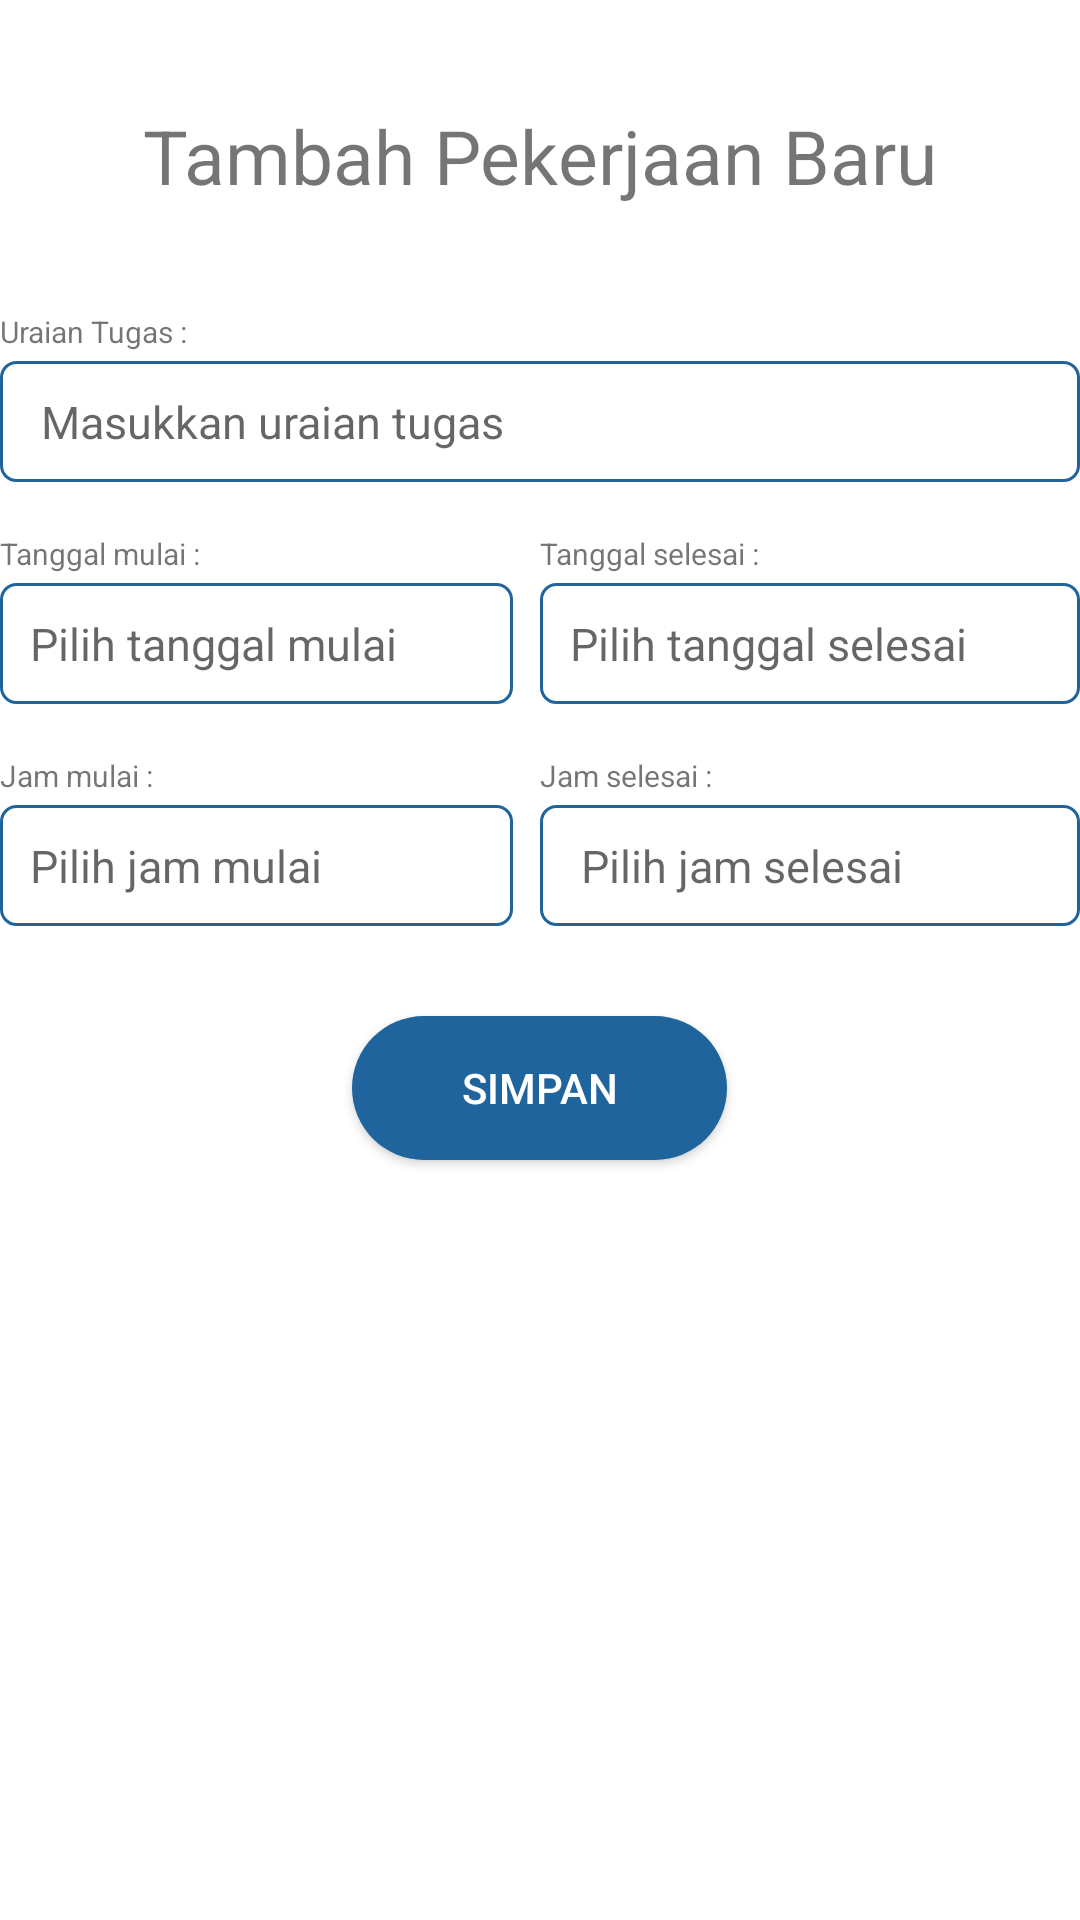

This screen was rendered from an Android layout file. Write that file and the resources it references.
<!-- AndroidManifest.xml: application theme Theme.EActivity -->
<!-- res/layout/activity_tambah_data.xml -->
<?xml version="1.0" encoding="utf-8"?>
<RelativeLayout xmlns:android="http://schemas.android.com/apk/res/android"
    xmlns:app="http://schemas.android.com/apk/res-auto"
    xmlns:tools="http://schemas.android.com/tools"
    android:layout_width="match_parent"
    android:layout_height="match_parent"
    android:layout_margin="30dp"
    tools:context=".Activity.TambahData">

    <TextView
        android:id="@+id/heading"
        android:layout_width="wrap_content"
        android:layout_height="wrap_content"
        android:layout_centerHorizontal="true"
        android:layout_marginTop="35dp"
        android:text="Tambah Pekerjaan Baru"
        android:textSize="25dp" />

    <TextView
        android:id="@+id/tv_tugas"
        android:layout_width="wrap_content"
        android:layout_height="wrap_content"
        android:layout_below="@+id/heading"
        android:layout_marginTop="35dp"
        android:text="Uraian Tugas :"
        android:textSize="10dp" />

    <EditText
        android:id="@+id/et_namatugas"
        android:layout_width="match_parent"
        android:layout_height="wrap_content"
        android:layout_below="@+id/tv_tugas"
        android:layout_marginTop="3dp"
        android:textColor="@color/black"
        android:background="@drawable/border_form"
        android:hint=" Masukkan uraian tugas"
        android:padding="10dp"
        android:textSize="15dp" />


    <LinearLayout
        android:id="@+id/layout_tgl"
        android:layout_width="match_parent"
        android:layout_height="wrap_content"
        android:layout_below="@id/et_namatugas"
        android:layout_marginTop="17dp"
        android:orientation="horizontal">

        <LinearLayout
            android:layout_width="match_parent"
            android:layout_height="wrap_content"
            android:layout_marginRight="9dp"
            android:layout_weight="1"
            android:orientation="vertical">

            <TextView
                android:layout_width="wrap_content"
                android:layout_height="wrap_content"
                android:text="Tanggal mulai :"
                android:textSize="10dp" />

            <TextView
                android:id="@+id/tv_tglmulai"
                android:layout_width="match_parent"
                android:layout_height="wrap_content"
                android:layout_marginTop="3dp"
                android:background="@drawable/border_form"
                android:padding="10dp"
                android:hint="Pilih tanggal mulai"
                android:textColor="@color/birutua"
                android:textSize="15dp" />


        </LinearLayout>

        <LinearLayout
            android:layout_width="match_parent"
            android:layout_height="wrap_content"
            android:layout_weight="1"
            android:orientation="vertical">

            <TextView
                android:layout_width="wrap_content"
                android:layout_height="wrap_content"
                android:text="Tanggal selesai :"
                android:textSize="10dp" />

            <TextView
                android:id="@+id/tv_tglselesai"
                android:layout_width="match_parent"
                android:layout_height="wrap_content"
                android:layout_marginTop="3dp"
                android:background="@drawable/border_form"
                android:padding="10dp"
                android:hint="Pilih tanggal selesai"
                android:textColor="@color/birutua"
                android:textSize="15dp" />
        </LinearLayout>
    </LinearLayout>


    <LinearLayout
        android:id="@+id/layout_jam"
        android:layout_width="match_parent"
        android:layout_height="wrap_content"
        android:layout_below="@+id/layout_tgl"
        android:layout_marginTop="17dp"
        android:orientation="horizontal">

        <LinearLayout
            android:layout_width="match_parent"
            android:layout_height="match_parent"
            android:layout_marginRight="9dp"
            android:layout_weight="1"
            android:orientation="vertical">

            <TextView
                android:layout_width="wrap_content"
                android:layout_height="wrap_content"
                android:text="Jam mulai :"
                android:textSize="10dp" />

            <TextView
                android:hint="Pilih jam mulai"
                android:id="@+id/tv_jammulai"
                android:layout_width="match_parent"
                android:layout_height="wrap_content"
                android:layout_marginTop="3dp"
                android:background="@drawable/border_form"
                android:padding="10dp"
                android:textColor="@color/birutua"
                android:textSize="15dp" />


        </LinearLayout>

        <LinearLayout
            android:layout_width="match_parent"
            android:layout_height="wrap_content"
            android:layout_weight="1"
            android:orientation="vertical">

            <TextView
                android:layout_width="match_parent"
                android:layout_height="match_parent"
                android:text="Jam selesai :"
                android:textSize="10dp" />

            <TextView
                android:id="@+id/tv_jamselesai"
                android:layout_width="match_parent"
                android:layout_height="match_parent"
                android:layout_marginTop="3dp"
                android:layout_weight="1"
                android:background="@drawable/border_form"
                android:hint=" Pilih jam selesai"
                android:padding="10dp"
                android:textColor="@color/birutua"
                android:textSize="15dp" />
        </LinearLayout>
    </LinearLayout>


    <Button
        android:id="@+id/btn_simpan"
        android:layout_width="125dp"
        android:layout_height="wrap_content"
        android:layout_below="@+id/layout_jam"
        android:layout_centerHorizontal="true"
        android:layout_marginTop="30dp"
        android:background="@drawable/border_button"
        android:gravity="center"
        android:text="Simpan"
        android:textColor="@color/white" />

</RelativeLayout>
<!-- resources referenced by this layout -->
<resources>
  <color name="birutua">#395163</color>
  <color name="black">#FF000000</color>
  <color name="white">#FFFFFFFF</color>
  <!-- drawable border_button (drawable) -->
  <?xml version="1.0" encoding="utf-8"?>
  <shape xmlns:android="http://schemas.android.com/apk/res/android">
      <solid
          android:color="@color/blue1"/>
      <corners
          android:radius="35dp"/>
  </shape>
  <!-- drawable border_form (drawable) -->
  <?xml version="1.0" encoding="utf-8"?>
  <shape xmlns:android="http://schemas.android.com/apk/res/android">
  
      <stroke
          android:width="1dp"
          android:color="@color/blue1"/>
      <corners
          android:radius="5dp"/>
  </shape>
  <style name="Theme.EActivity" parent="Theme.MaterialComponents.DayNight.DarkActionBar">
          
          <item name="colorPrimary">@color/blue1</item>
          <item name="colorPrimaryVariant">@color/blue1</item>
          <item name="colorOnPrimary">@color/white</item>
          
          <item name="colorSecondary">@color/teal_200</item>
          <item name="colorSecondaryVariant">@color/teal_700</item>
          <item name="colorOnSecondary">@color/black</item>
          
          <item name="android:statusBarColor" tools:targetApi="l">?attr/colorPrimaryVariant</item>
          
      </style>
  <color name="blue1">#1F649C</color>
  <color name="teal_200">#FF03DAC5</color>
  <color name="teal_700">#FF018786</color>
</resources>
